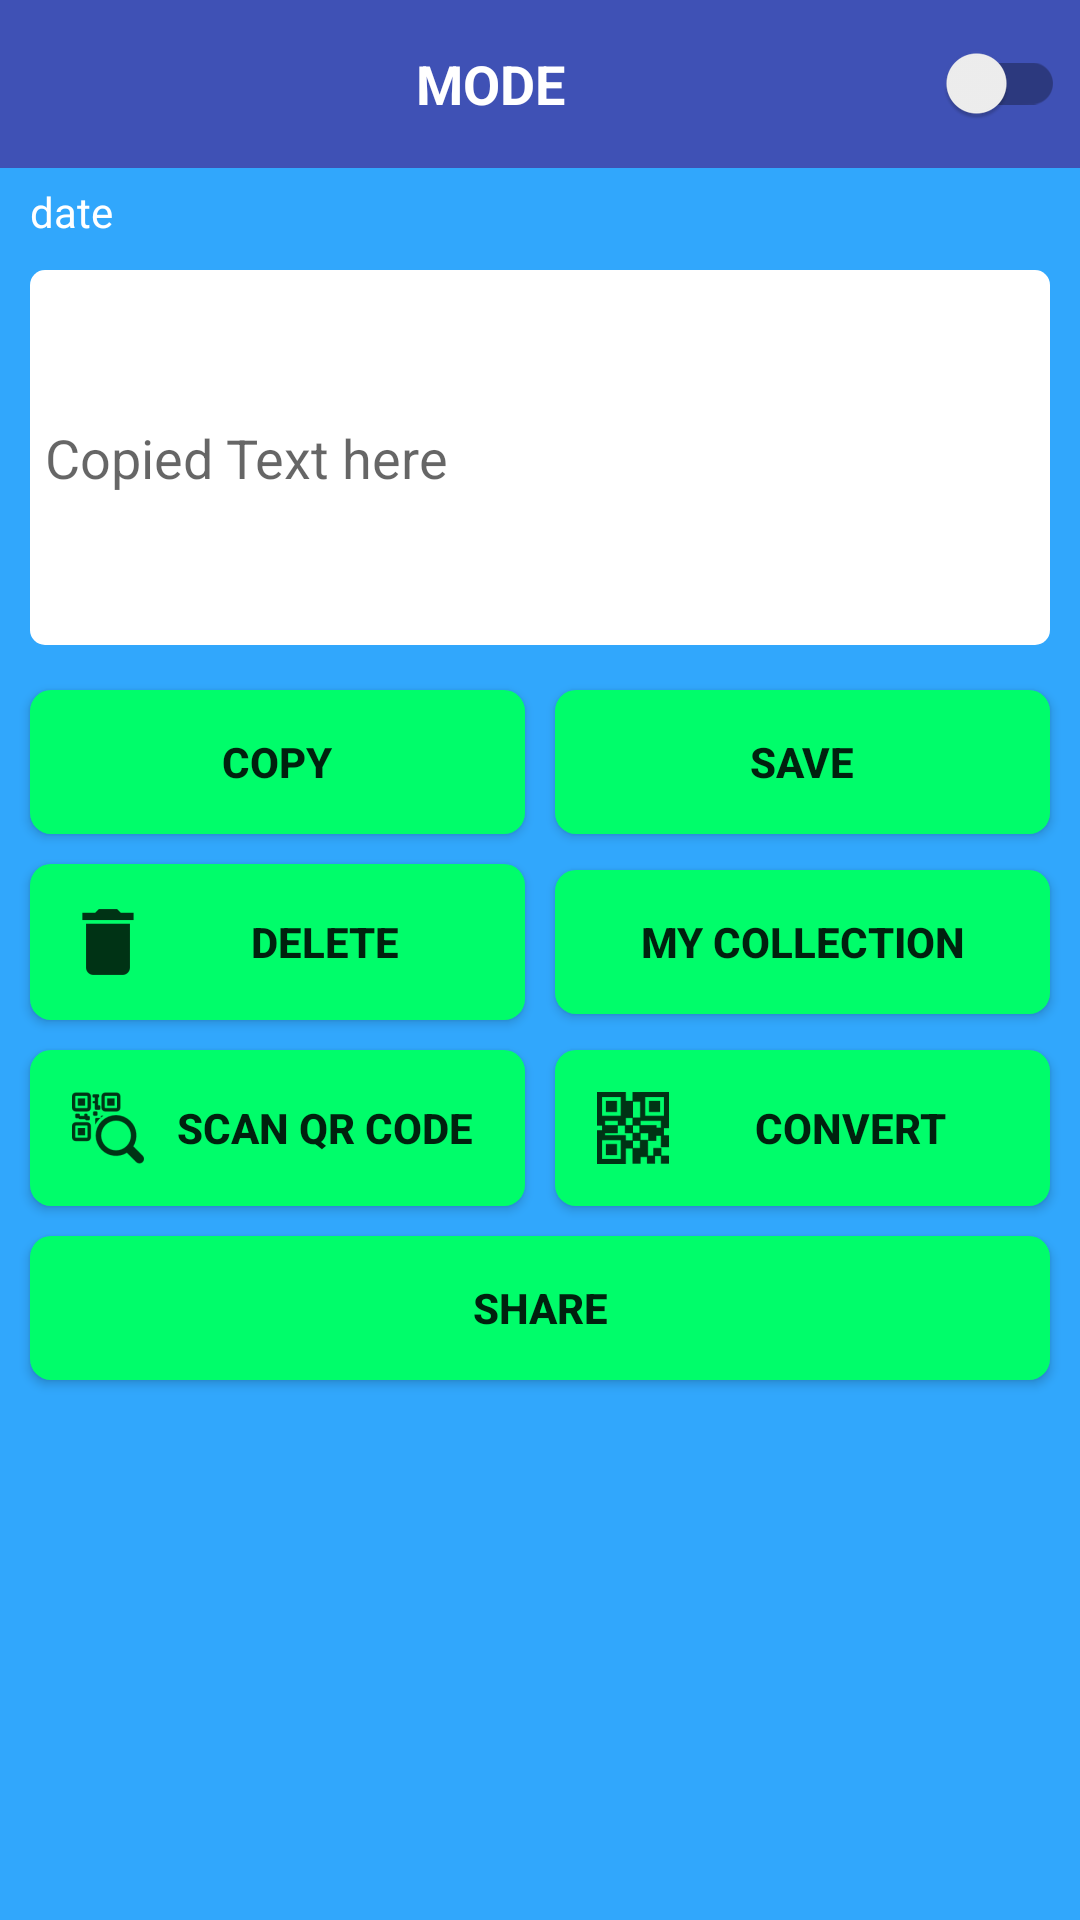

Layout XML and referenced resources for this Android screen:
<!-- AndroidManifest.xml: application theme AppTheme -->
<!-- res/layout/activity_main.xml -->
<?xml version="1.0" encoding="utf-8"?>
<LinearLayout xmlns:android="http://schemas.android.com/apk/res/android"
    xmlns:ads="http://schemas.android.com/apk/res-auto"
    xmlns:tools="http://schemas.android.com/tools"
    android:id="@+id/activity_main"
    android:layout_width="match_parent"
    android:layout_height="match_parent"
    android:background="@color/lightBlue"
    android:orientation="vertical"
    tools:context="com.sunny.putra.clipco.MainActivity">

    <include
        android:id="@+id/tool_bar"
        layout="@layout/toolbar"
        android:layout_width="match_parent"
        android:layout_height="wrap_content" />

    <LinearLayout
        android:layout_width="match_parent"
        android:layout_height="wrap_content"
        android:gravity="top"
        android:orientation="horizontal">


    </LinearLayout>

    <LinearLayout
        android:layout_width="match_parent"
        android:layout_height="wrap_content"
        android:gravity="center"
        android:orientation="vertical">

        <TextView
            android:id="@+id/tvTime"
            android:layout_width="wrap_content"
            android:layout_height="match_parent"
            android:layout_gravity="center|left"
            android:layout_marginStart="5dp"
            android:layout_marginTop="5dp"
            android:paddingLeft="5dp"
            android:text="@string/date"
            android:textColor="@color/white" />

        <EditText
            android:id="@+id/etTest"
            android:layout_width="match_parent"
            android:layout_height="125dp"
            android:layout_margin="10dp"
            android:background="@drawable/bg_edittext"
            android:hint="@string/hint_ma"
            android:padding="5dp" />

        <LinearLayout
            android:layout_width="match_parent"
            android:layout_height="wrap_content"
            android:layout_marginEnd="5dp"
            android:layout_marginStart="5dp"
            android:gravity="center"
            android:orientation="horizontal"
            android:weightSum="100">


            <Button
                android:id="@+id/btnTest"
                android:layout_width="wrap_content"
                android:layout_height="wrap_content"
                android:layout_margin="5dp"
                android:layout_weight="50"
                android:background="@drawable/bg_main_button"
                android:text="@string/haloo"
                android:visibility="gone" />

            <Button
                android:id="@+id/btnCopy"
                android:layout_width="wrap_content"
                android:layout_height="wrap_content"
                android:layout_margin="5dp"
                android:layout_weight="50"
                android:background="@drawable/bg_main_button"
                android:drawableLeft="@drawable/ic_copy_black"
                android:padding="10dp"
                android:text="@string/copy"
                android:textStyle="bold" />

            <Button
                android:id="@+id/btnSave"
                android:layout_width="wrap_content"
                android:layout_height="wrap_content"
                android:layout_margin="5dp"
                android:layout_weight="50"
                android:background="@drawable/bg_main_button"
                android:drawableLeft="@drawable/ic_save_black"
                android:padding="10dp"
                android:text="@string/save"
                android:textStyle="bold" />

            <Button
                android:id="@+id/btnUpdate"
                android:layout_width="wrap_content"
                android:layout_height="wrap_content"
                android:layout_margin="5dp"
                android:layout_weight="50"
                android:background="@drawable/bg_main_button"
                android:drawableLeft="@drawable/ic_update_black"
                android:padding="10dp"
                android:text="@string/update"
                android:textStyle="bold"
                android:visibility="gone" />

        </LinearLayout>

        <LinearLayout
            android:layout_width="match_parent"
            android:layout_height="wrap_content"
            android:layout_marginEnd="5dp"
            android:layout_marginStart="5dp"
            android:gravity="center"
            android:orientation="horizontal"
            android:weightSum="100">

            <Button
                android:id="@+id/btnDelete"
                android:layout_width="250dp"
                android:layout_height="wrap_content"
                android:layout_gravity="center|left"
                android:layout_margin="5dp"
                android:layout_weight="50"
                android:background="@drawable/bg_main_button"
                android:drawableLeft="@drawable/ic_trash"
                android:padding="10dp"
                android:text="@string/delete"
                android:textStyle="bold" />

            <Button
                android:id="@+id/btnListClip"
                android:layout_width="250dp"
                android:layout_height="wrap_content"
                android:layout_gravity="center|left"
                android:layout_margin="5dp"
                android:layout_weight="50"
                android:background="@drawable/bg_main_button"
                android:drawableLeft="@drawable/ic_list_black"
                android:padding="10dp"
                android:text="@string/lihat_clip"
                android:textStyle="bold" />

            <Button
                android:id="@+id/btnDel2"
                android:layout_width="250dp"
                android:layout_height="wrap_content"
                android:layout_gravity="center|left"
                android:layout_margin="5dp"
                android:layout_weight="100"
                android:background="@drawable/bg_main_button"
                android:drawableLeft="@drawable/ic_trash"
                android:padding="10dp"
                android:text="@string/delete"
                android:textStyle="bold"
                android:visibility="gone" />

        </LinearLayout>

        <LinearLayout
            android:layout_width="match_parent"
            android:layout_height="wrap_content"
            android:layout_marginEnd="5dp"
            android:layout_marginStart="5dp"
            android:gravity="center"
            android:orientation="horizontal"
            android:weightSum="100">

            <Button
                android:id="@+id/btnScanToQR"
                android:layout_width="250dp"
                android:layout_height="wrap_content"
                android:layout_gravity="center|left"
                android:layout_margin="5dp"
                android:layout_weight="50"
                android:background="@drawable/bg_main_button"
                android:drawableLeft="@drawable/ic_qrcodescanner"
                android:padding="10dp"
                android:text="@string/scan"
                android:textStyle="bold" />

            <Button
                android:id="@+id/btnConvertToQR"
                android:layout_width="250dp"
                android:layout_height="wrap_content"
                android:layout_gravity="center|left"
                android:layout_margin="5dp"
                android:layout_weight="50"
                android:background="@drawable/bg_main_button"
                android:drawableLeft="@drawable/ic_convert_qr"
                android:padding="10dp"
                android:text="@string/convert_to_qr"
                android:textStyle="bold" />

            <Button
                android:id="@+id/btnConvertToQR2"
                android:layout_width="250dp"
                android:layout_height="wrap_content"
                android:layout_gravity="center|left"
                android:layout_margin="5dp"
                android:layout_weight="100"
                android:background="@drawable/bg_main_button"
                android:drawableLeft="@drawable/ic_convert_qr"
                android:padding="10dp"
                android:text="@string/convert_to_qr"
                android:textStyle="bold"
                android:visibility="gone" />

        </LinearLayout>

        <RelativeLayout
            android:layout_width="match_parent"
            android:layout_height="wrap_content"
            android:layout_marginEnd="5dp"
            android:layout_marginStart="5dp"
            android:gravity="center">

            <Button
                android:id="@+id/btnShare"
                android:layout_width="match_parent"
                android:layout_height="wrap_content"
                android:layout_margin="5dp"
                android:background="@drawable/bg_main_button"
                android:drawableStart="@drawable/ic_share_black"
                android:padding="10dp"
                android:text="@string/share"
                android:textStyle="bold" />

            <com.google.android.gms.ads.AdView
                android:id="@+id/adView_main"
                android:layout_width="match_parent"
                android:layout_height="wrap_content"
                android:layout_alignParentBottom="true"
                android:layout_below="@id/btnShare"
                android:visibility="gone"
                ads:adSize="BANNER"
                ads:adUnitId="@string/UNIT_ID_lIST_FOOTER" />

        </RelativeLayout>

    </LinearLayout>

</LinearLayout>
<!-- res/layout/toolbar.xml (included above) -->
<?xml version="1.0" encoding="utf-8"?>
<android.support.v7.widget.Toolbar
    android:layout_height="56dp"
    android:layout_width="match_parent"
    android:background="@color/colorPrimary"
    xmlns:android="http://schemas.android.com/apk/res/android">
    <LinearLayout
        android:layout_width="match_parent"
        android:layout_height="match_parent"
        android:orientation="horizontal"
        android:gravity="center_vertical"
        >

        <TextView
            android:layout_width="wrap_content"
            android:layout_height="wrap_content"
            android:textSize="18sp"
            android:gravity="center|center_vertical"
            android:layout_weight="1"
            android:textColor="@android:color/white"
            android:textStyle="bold"
            android:text="@string/mode_save"
            android:visibility="visible"
            android:id="@+id/toolbar_title" />

        <android.support.v7.widget.SwitchCompat
            android:layout_width="wrap_content"
            android:layout_height="wrap_content"
            android:id="@+id/switch_save"
            style="@style/SwitchCompatTheme"
            android:padding="5dp" />


    </LinearLayout>
</android.support.v7.widget.Toolbar>
<!-- resources referenced by this layout -->
<resources>
  <color name="colorPrimary">#3F51B5</color>
  <color name="lightBlue">#31a7fc</color>
  <color name="white">#ffff</color>
  <!-- drawable bg_edittext (drawable) -->
  <shape xmlns:android="http://schemas.android.com/apk/res/android"
      android:shape="rectangle" >
      <corners android:radius="5dp" />
      <solid android:color="@color/white" />
  </shape>
  <!-- drawable bg_main_button (drawable) -->
  <?xml version="1.0" encoding="utf-8"?>
  <shape xmlns:android="http://schemas.android.com/apk/res/android"
      android:shape="rectangle" >
  
      
      <corners
          android:bottomLeftRadius="7dp"
          android:bottomRightRadius="7dp"
          android:topLeftRadius="7dp"
          android:topRightRadius="7dp" />
      <solid android:color="@color/greenTosca" />
  </shape>
  <!-- drawable ic_convert_qr: png bitmap (drawable-hdpi, 675 bytes) -->
  <!-- drawable ic_qrcodescanner: png bitmap (drawable-hdpi, 995 bytes) -->
  <!-- drawable ic_trash: png bitmap (drawable-hdpi, 247 bytes) -->
  <string name="UNIT_ID_lIST_FOOTER">ca-app-pub-4478275365273097/1640311583</string>
  <string name="convert_to_qr">CONVERT</string>
  <string name="copy">COPY</string>
  <string name="date">date</string>
  <string name="delete">DELETE</string>
  <string name="haloo">haloo</string>
  <string name="hint_ma">Copied Text here</string>
  <string name="lihat_clip">MY COLLECTION</string>
  <string name="mode_save">MODE</string>
  <string name="save">save</string>
  <string name="scan">SCAN QR CODE</string>
  <string name="share">SHARE</string>
  <string name="update">UPDATE</string>
  <style name="SwitchCompatTheme">
          <item name="android:colorControlActivated">@color/greenTosca</item>
      </style>
  <style name="AppTheme" parent="Theme.AppCompat.Light.DarkActionBar">
          
          <item name="colorPrimary">@color/colorPrimary</item>
          <item name="colorPrimaryDark">@color/colorPrimaryDark</item>
          <item name="colorAccent">@color/greenTosca</item>
      </style>
  <color name="greenTosca">#00fd6a</color>
  <color name="colorPrimaryDark">#303F9F</color>
</resources>
